Run: headless pygame with SDL's dummy video driver; simulated clock (each Clock.tick advances the game by its frame time, no real sleeping); random seed 0; keys injected as events and as key.get_pressed() state; mouse plan: one left click at the window centre at the start of phase 2, then a move to the lower-right quarter at the start of phase 3.
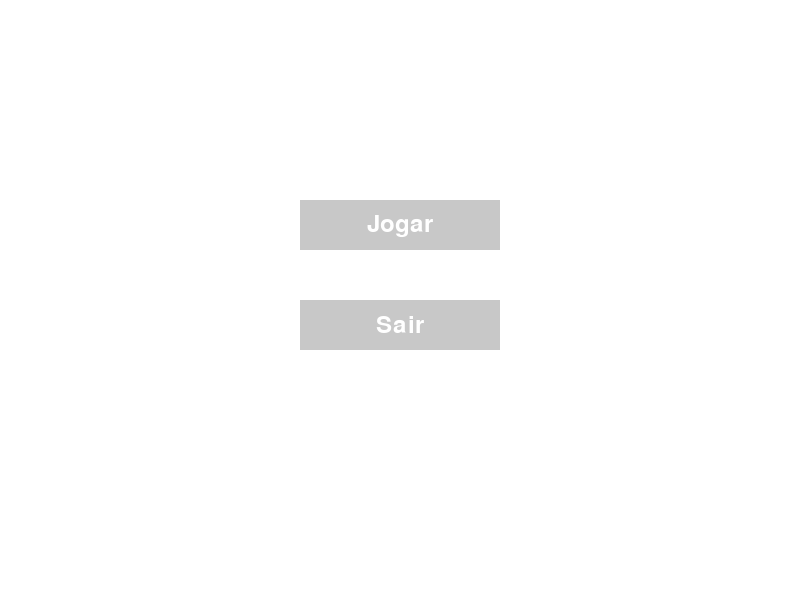
Frame 1 of 2 · flips 1–60 · no input
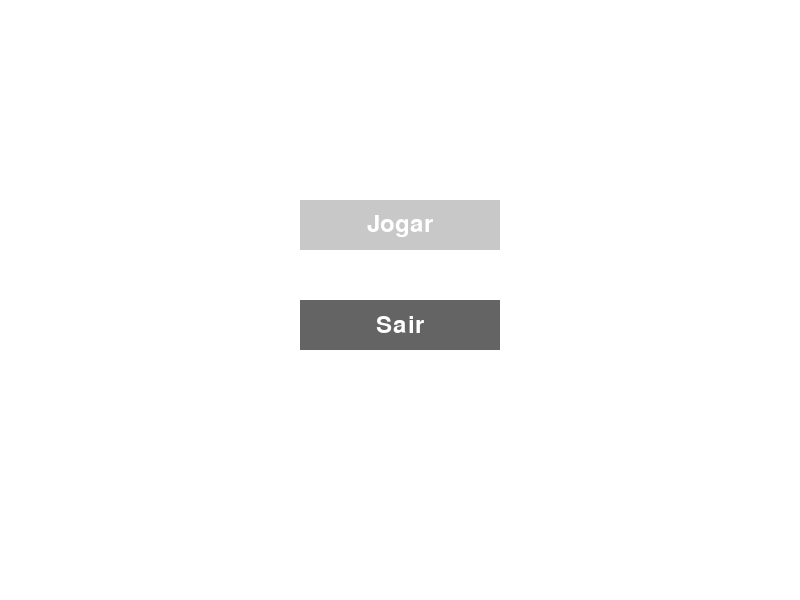
Frame 2 of 2 · flips 61–180 · clicked the window centre · tapped SPACE, RETURN · held RIGHT (→), D (game ended)

The pygame program that drew these frames:

import pygame
import sys

# Inicializa o Pygame
pygame.init()

# Configurações da tela
SCREEN_WIDTH = 800
SCREEN_HEIGHT = 600
screen = pygame.display.set_mode((SCREEN_WIDTH, SCREEN_HEIGHT))
pygame.display.set_caption("Menu do Jogo")

# Cores
WHITE = (255, 255, 255)
GRAY = (200, 200, 200)
DARK_GRAY = (100, 100, 100)
BLACK = (0, 0, 0)


# Classe para os botões
class Button:
    def __init__(self, text, x, y, width, height, color, hover_color):
        self.text = text
        self.x = x
        self.y = y
        self.width = width
        self.height = height
        self.color = color
        self.hover_color = hover_color
        self.rect = pygame.Rect(x, y, width, height)

    def draw(self, screen):
        # Verifica se o mouse está sobre o botão
        mouse_pos = pygame.mouse.get_pos()
        if self.rect.collidepoint(mouse_pos):
            pygame.draw.rect(screen, self.hover_color, self.rect)  # Cor de hover
        else:
            pygame.draw.rect(screen, self.color, self.rect)  # Cor normal

        # Desenha o texto do botão
        font = pygame.font.Font(None, 36)
        text_surface = font.render(self.text, True, WHITE)
        text_rect = text_surface.get_rect(center=self.rect.center)
        screen.blit(text_surface, text_rect)

    def is_clicked(self, event):
        # Verifica se o botão foi clicado
        if event.type == pygame.MOUSEBUTTONDOWN and event.button == 1:
            if self.rect.collidepoint(event.pos):
                return True
        return False


# Função para a tela de carregamento
def show_loading_screen():
    loading_font = pygame.font.Font(None, 50)
    loading_text = loading_font.render("Carregando...", True, BLACK)
    screen.fill(WHITE)
    screen.blit(loading_text, (
    SCREEN_WIDTH // 2 - loading_text.get_width() // 2, SCREEN_HEIGHT // 2 - loading_text.get_height() // 2))
    pygame.display.flip()
    pygame.time.wait(2000)  # Espera 2 segundos


# Criando os botões
play_button = Button("Jogar", 300, 200, 200, 50, GRAY, DARK_GRAY)
exit_button = Button("Sair", 300, 300, 200, 50, GRAY, DARK_GRAY)

# Loop principal
running = True
while running:
    screen.fill(WHITE)  # Fundo branco

    # Processa eventos
    for event in pygame.event.get():
        if event.type == pygame.QUIT:
            running = False
        if play_button.is_clicked(event):
            show_loading_screen()  # Mostra a tela de carregamento
            print("Aqui você pode adicionar a lógica do jogo")
        if exit_button.is_clicked(event):
            running = False

    # Desenha os botões
    play_button.draw(screen)
    exit_button.draw(screen)

    pygame.display.flip()  # Atualiza a tela

pygame.quit()
sys.exit()
